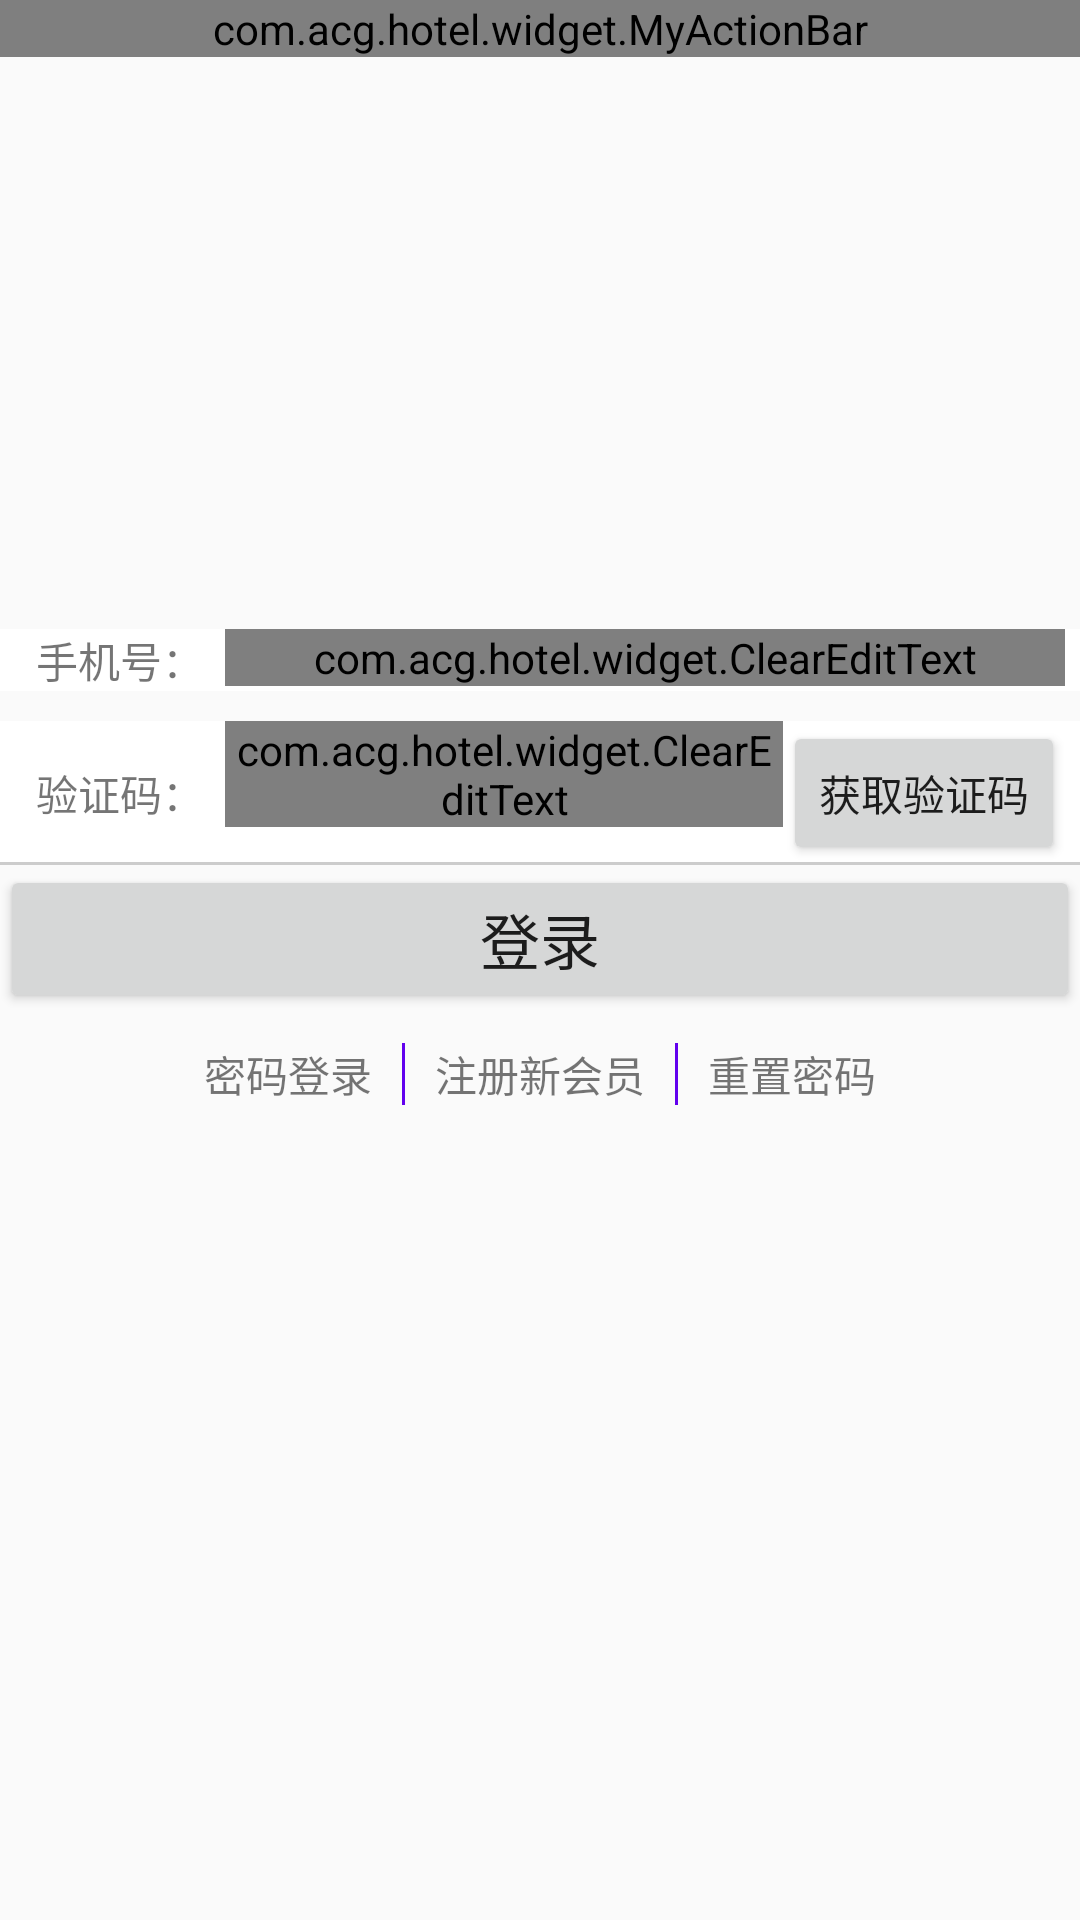

Reconstruct the res/layout file that produces this screen, plus the resources it refers to.
<!-- AndroidManifest.xml: application theme Theme.Hotel -->
<!-- res/layout/activity_login.xml -->
<?xml version="1.0" encoding="utf-8"?>
<LinearLayout xmlns:android="http://schemas.android.com/apk/res/android"
    android:layout_width="match_parent"
    android:layout_height="match_parent"
    android:orientation="vertical">

    <com.acg.hotel.widget.MyActionBar
        android:id="@+id/myActionBar"
        android:layout_width="match_parent"
        android:layout_height="wrap_content"/>

    <View
        android:layout_width="match_parent"
        android:layout_height="0dp"
        android:layout_weight="1" />

    <LinearLayout
        android:layout_width="match_parent"
        android:layout_height="wrap_content"
        android:orientation="vertical">

        <LinearLayout
            android:layout_width="match_parent"
            android:layout_height="wrap_content"
            android:layout_marginTop="10dp"
            android:background="@drawable/bg_layout_border"
            android:orientation="horizontal"
            android:paddingLeft="5dp"
            android:paddingRight="5dp">

            <TextView
                android:layout_width="70dp"
                android:layout_height="wrap_content"
                android:gravity="center"
                android:text="手机号：" />

            <com.acg.hotel.widget.ClearEditText
                android:id="@+id/et_login_phone"
                android:layout_width="match_parent"
                android:layout_height="wrap_content"
                android:gravity="center"
                android:hint="请输入手机号" />

        </LinearLayout>

        <LinearLayout
            android:id="@+id/ll_login_sms"
            android:layout_width="match_parent"
            android:layout_height="wrap_content"
            android:layout_marginTop="10dp"
            android:background="@drawable/bg_layout_border_2"
            android:orientation="horizontal"
            android:paddingLeft="5dp"
            android:paddingRight="5dp">

            <TextView
                android:layout_width="70dp"
                android:layout_height="wrap_content"
                android:gravity="center"
                android:text="验证码：" />


            
            <com.acg.hotel.widget.ClearEditText
                android:id="@+id/et_login_sms_code"
                android:layout_width="0dp"
                android:layout_height="wrap_content"
                android:layout_weight="1" />

            <Button
                android:id="@+id/btn_login_sms_code"
                android:layout_width="wrap_content"
                android:layout_height="wrap_content"
                android:text="获取验证码" />

        </LinearLayout>

        <LinearLayout
            android:id="@+id/ll_login_pwd"
            android:layout_width="match_parent"
            android:layout_height="wrap_content"
            android:layout_marginTop="10dp"
            android:background="@drawable/bg_layout_border"
            android:orientation="horizontal"
            android:paddingLeft="5dp"
            android:paddingRight="5dp"
            android:visibility="gone">

            <TextView
                android:layout_width="70dp"
                android:layout_height="wrap_content"
                android:gravity="center"
                android:text="密    码：" />

            <com.acg.hotel.widget.PasswordEditText
                android:id="@+id/et_login_pwd"
                android:layout_width="match_parent"
                android:layout_height="wrap_content"
                android:gravity="center"
                android:hint="请输入密码"
                android:inputType="textPassword" />

        </LinearLayout>

        <Button
            android:id="@+id/btn_login"
            android:layout_width="match_parent"
            android:layout_height="wrap_content"
            android:text="登录"
            android:textSize="20sp" />

        <LinearLayout
            android:layout_width="wrap_content"
            android:layout_height="wrap_content"
            android:layout_gravity="center"
            android:layout_marginTop="10dp"
            android:orientation="horizontal">

            <TextView
                android:id="@+id/tv_login_pwd"
                android:layout_width="wrap_content"
                android:layout_height="wrap_content"
                android:layout_marginLeft="10dp"
                android:layout_marginRight="10dp"
                android:text="密码登录" />

            <TextView
                android:id="@+id/tv_login_sms"
                android:layout_width="wrap_content"
                android:layout_height="wrap_content"
                android:layout_marginLeft="10dp"
                android:layout_marginRight="10dp"
                android:text="验证码登录"
                android:visibility="gone" />

            <View
                android:layout_width="1dp"
                android:layout_height="match_parent"
                android:background="@color/colorPrimary" />

            <TextView
                android:id="@+id/tv_login_register"
                android:layout_width="wrap_content"
                android:layout_height="wrap_content"
                android:layout_marginLeft="10dp"
                android:layout_marginRight="10dp"
                android:text="注册新会员" />

            <View
                android:layout_width="1dp"
                android:layout_height="match_parent"
                android:background="@color/colorPrimary" />

            <TextView
                android:id="@+id/tv_login_forget_pwd"
                android:layout_width="wrap_content"
                android:layout_height="wrap_content"
                android:layout_marginLeft="10dp"
                android:layout_marginRight="10dp"
                android:text="重置密码" />

        </LinearLayout>

    </LinearLayout>

    <View
        android:layout_width="match_parent"
        android:layout_height="0dp"
        android:layout_weight="1.5" />

</LinearLayout>
<!-- resources referenced by this layout -->
<resources>
  <color name="colorPrimary">#6200EE</color>
  <!-- drawable bg_layout_border (drawable) -->
  <?xml version="1.0" encoding="utf-8"?>
  <layer-list xmlns:android="http://schemas.android.com/apk/res/android">
  
      <item
          android:bottom="-1dp"
          android:left="-2dp"
          android:right="-2dp"
          android:top="-2dp">
          <shape android:shape="rectangle">
              
              <stroke
                  android:width="1dp"
                  android:color="@color/colorGray" />
              <solid android:color="@color/white" />
          </shape>
      </item>
  </layer-list>
  <!-- drawable bg_layout_border_2 (drawable) -->
  <?xml version="1.0" encoding="utf-8"?>
  <layer-list xmlns:android="http://schemas.android.com/apk/res/android">
  
      <item>
          <shape android:shape="rectangle">
              
              <stroke
                  android:width="1dp"
                  android:color="@color/colorGray" />
              
              <solid android:color="@color/white" />
          </shape>
      </item>
  
      <item
          android:bottom="1dp"
          android:left="0dp"
          android:right="0dp"
          android:top="0dp">
          <shape android:shape="rectangle">
              <solid android:color="@color/white" />
          </shape>
      </item>
  </layer-list>
  <style name="Theme.Hotel" parent="Theme.AppCompat.Light.NoActionBar">
          
          <item name="colorPrimary">@color/purple_500</item>
          <item name="colorPrimaryVariant">@color/purple_700</item>
          <item name="colorOnPrimary">@color/white</item>
          
          <item name="colorSecondary">@color/teal_200</item>
          <item name="colorSecondaryVariant">@color/teal_700</item>
          <item name="colorOnSecondary">@color/black</item>
          
          <item name="android:statusBarColor" tools:targetApi="l">?attr/colorPrimaryVariant</item>
          
      </style>
  <color name="colorGray">#cccccc</color>
  <color name="white">#FFFFFFFF</color>
  <color name="purple_500">#FF6200EE</color>
  <color name="purple_700">#FF3700B3</color>
  <color name="teal_200">#FF03DAC5</color>
  <color name="teal_700">#FF018786</color>
  <color name="black">#FF000000</color>
</resources>
